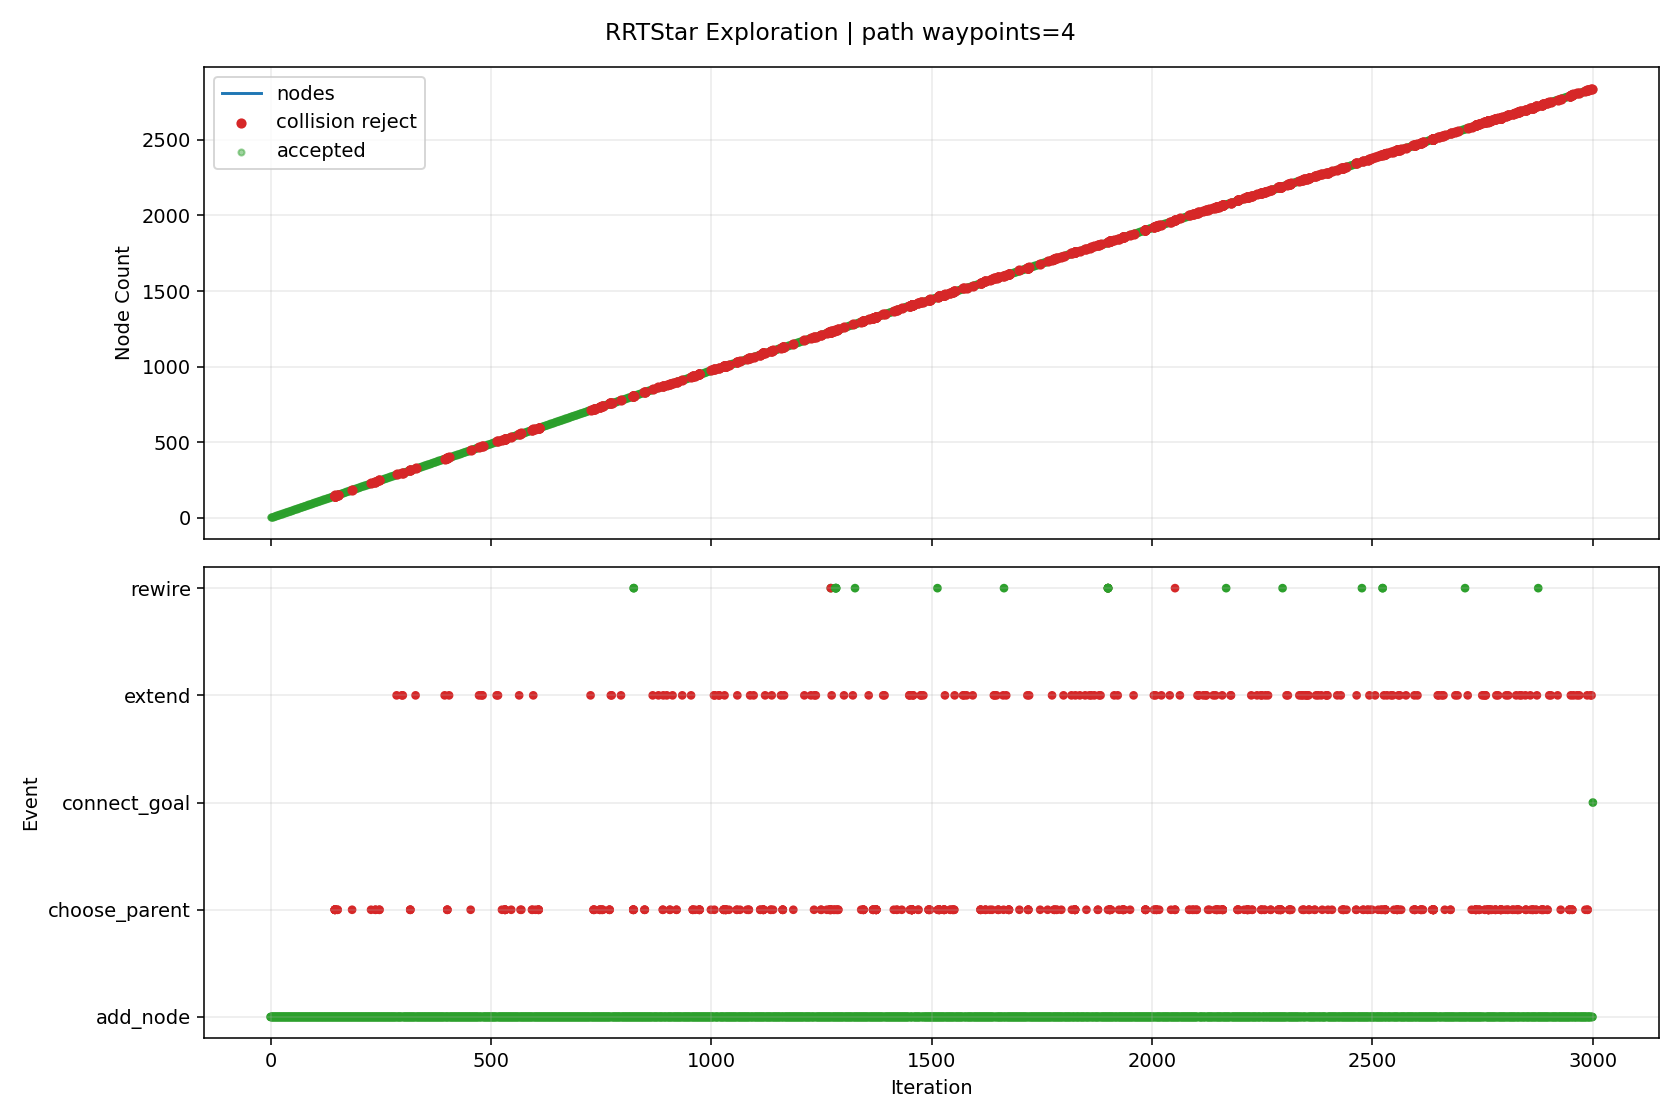

Data behind this chart, as committed beside it:
iteration, phase, sample_type, nearest_idx, node_count, accepted, collision, collision_pairs, collision_q, collision_alpha, reason, cost, from_q, to_q, sample_q
0, add_node, random, 0, 2, True, False, , , , best_parent=0, 0.08, [0.0, 0.0, 0.0, 0.0, 0.0, 0.0, 0.0, 0.0], [0.392562, 0.00768, 0.206079, -0.130023,…, [4.564176, 0.089295, 2.396001, -1.51173,…
1, add_node, random, 1, 3, True, False, , , , best_parent=0, 0.1238, [0.0, 0.0, 0.0, 0.0, 0.0, 0.0, 0.0, 0.0], [0.570861, 0.049776, 0.284233, 0.161739,…, [2.177445, 0.429083, 0.988452, 2.790682,…
2, add_node, goal_bias, 1, 4, True, False, , , , best_parent=0, 0.1412, [0.0, 0.0, 0.0, 0.0, 0.0, 0.0, 0.0, 0.0], [0.586315, 0.065429, 0.554393, -0.313307…, [1.648139, 0.381908, 2.463256, -1.317755…
3, add_node, random, 3, 5, True, False, , , , best_parent=0, 0.1873, [0.0, 0.0, 0.0, 0.0, 0.0, 0.0, 0.0, 0.0], [0.956629, 0.126573, 0.348396, -0.564909…, [4.553471, 0.720458, -1.652441, -3.00871…
4, add_node, goal_bias, 4, 6, True, False, , , , best_parent=0, 0.2501, [0.0, 0.0, 0.0, 0.0, 0.0, 0.0, 0.0, 0.0], [1.088585, 0.175296, 0.75196, -0.70857, …, [1.648139, 0.381908, 2.463256, -1.317755…
5, add_node, random, 4, 7, True, False, , , , best_parent=0, 0.2296, [0.0, 0.0, 0.0, 0.0, 0.0, 0.0, 0.0, 0.0], [1.197317, 0.079359, 0.099878, -0.718043…, [4.06542, -0.483252, -2.861528, -2.54282…
6, add_node, random, 6, 8, True, False, , , , best_parent=0, 0.2553, [0.0, 0.0, 0.0, 0.0, 0.0, 0.0, 0.0, 0.0], [1.514938, 0.117182, -0.12886, -0.530874…, [4.419363, 0.46305, -2.220523, 1.18067, …
7, add_node, random, 7, 9, True, False, , , , best_parent=0, 0.2868, [0.0, 0.0, 0.0, 0.0, 0.0, 0.0, 0.0, 0.0], [1.962376, 0.060622, 0.003161, -0.567099…, [7.536362, -0.643974, 1.647833, -1.01838…
8, add_node, random, 1, 10, True, False, , , , best_parent=0, 0.1248, [0.0, 0.0, 0.0, 0.0, 0.0, 0.0, 0.0, 0.0], [0.428252, 0.010858, 0.190954, -0.350919…, [0.6841, 0.033639, 0.082536, -1.934415, …
9, add_node, goal_bias, 5, 11, True, False, , , , best_parent=0, 0.3207, [0.0, 0.0, 0.0, 0.0, 0.0, 0.0, 0.0, 0.0], [1.220541, 0.22402, 1.155525, -0.85223, …, [1.648139, 0.381908, 2.463256, -1.317755…
10, add_node, random, 10, 12, True, False, , , , best_parent=3, 0.372, [0.586315, 0.065429, 0.554393, -0.313307…, [1.648469, 0.193455, 1.310171, -1.005754…, [4.762962, -0.029003, 2.435697, -2.12311…
11, add_node, random, 2, 13, True, False, , , , best_parent=0, 0.153, [0.0, 0.0, 0.0, 0.0, 0.0, 0.0, 0.0, 0.0], [0.554871, -0.03634, 0.284812, 0.311671,…, [0.440026, -0.654834, 0.288969, 1.388509…
12, add_node, random, 0, 14, True, False, , , , best_parent=0, 0.08, [0.0, 0.0, 0.0, 0.0, 0.0, 0.0, 0.0, 0.0], [0.066196, 0.011949, -0.215305, 0.229646…, [0.859924, 0.155225, -2.796959, 2.983258…
13, add_node, random, 11, 15, True, False, , , , best_parent=3, 0.4132, [0.586315, 0.065429, 0.554393, -0.313307…, [2.112335, 0.135861, 1.36545, -0.957019,…, [7.61057, -0.546804, 2.020683, -0.379366…
14, add_node, random, 8, 16, True, False, , , , best_parent=0, 0.3421, [0.0, 0.0, 0.0, 0.0, 0.0, 0.0, 0.0, 0.0], [2.256447, 0.116871, -0.140557, -0.76565…, [5.037847, 0.64889, -1.499879, -2.643614…
15, add_node, random, 14, 17, True, False, , , , best_parent=3, 0.468, [0.586315, 0.065429, 0.554393, -0.313307…, [2.563185, 0.103316, 1.402851, -1.056486…, [7.652614, -0.264067, 1.825045, -2.17932…
16, add_node, random, 15, 18, True, False, , , , best_parent=8, 0.4144, [1.962376, 0.060622, 0.003161, -0.567099…, [2.449646, 0.015416, -0.386406, -0.86366…, [4.008121, -0.802992, -2.369593, -1.6542…
17, add_node, goal_bias, 11, 19, True, False, , , , best_parent=3, 0.4333, [0.586315, 0.065429, 0.554393, -0.313307…, [1.648362, 0.254878, 1.686, -1.107445, 0…, [1.648139, 0.381908, 2.463256, -1.317755…
18, add_node, random, 7, 20, True, False, , , , best_parent=0, 0.2929, [0.0, 0.0, 0.0, 0.0, 0.0, 0.0, 0.0, 0.0], [1.721363, 0.104934, 0.063083, -0.27139,…, [3.020715, 0.027837, 1.271278, 1.361938,…
19, add_node, goal_bias, 18, 21, True, False, , , , best_parent=10, 0.5006, [1.220541, 0.22402, 1.155525, -0.85223, …, [1.648254, 0.316301, 2.061829, -1.209137…, [1.648139, 0.381908, 2.463256, -1.317755…
20, add_node, random, 16, 22, True, False, , , , best_parent=4, 0.532, [0.956629, 0.126573, 0.348396, -0.564909…, [3.011433, 0.078876, 1.408633, -1.121681…, [5.042606, -0.031873, 1.434836, -1.4171,…
21, add_node, random, 21, 23, True, False, , , , best_parent=5, 0.5951, [1.088585, 0.175296, 0.75196, -0.70857, …, [3.235145, 0.000713, 1.176905, -1.201424…, [5.476507, -0.782394, -1.144774, -2.0003…
22, add_node, goal_bias, 20, 24, True, False, , , , best_parent=10, 0.5748, [1.220541, 0.22402, 1.155525, -0.85223, …, [1.648147, 0.377725, 2.437658, -1.310829…, [1.648139, 0.381908, 2.463256, -1.317755…
23, add_node, random, 19, 25, True, False, , , , best_parent=19, 0.3729, [1.721363, 0.104934, 0.063083, -0.27139,…, [2.111597, 0.171579, 0.052532, -0.209735…, [5.013786, 0.667225, -0.025936, 0.248796…
24, add_node, random, 12, 26, True, False, , , , best_parent=0, 0.2068, [0.0, 0.0, 0.0, 0.0, 0.0, 0.0, 0.0, 0.0], [0.822065, -0.057485, 0.439826, 0.214868…, [2.718161, -0.207538, 1.539854, -0.47207…
25, add_node, random, 12, 27, True, False, , , , best_parent=0, 0.2069, [0.0, 0.0, 0.0, 0.0, 0.0, 0.0, 0.0, 0.0], [0.775195, -0.024814, 0.553599, 0.569196…, [2.513727, 0.066129, 2.674543, 2.601268,…
26, add_node, random, 25, 28, True, False, , , , best_parent=0, 0.2541, [0.0, 0.0, 0.0, 0.0, 0.0, 0.0, 0.0, 0.0], [1.180135, -0.067523, 0.574025, 0.426582…, [4.624736, -0.164085, 1.865009, 2.46325,…
27, add_node, random, 17, 29, True, False, , , , best_parent=8, 0.4622, [1.962376, 0.060622, 0.003161, -0.567099…, [2.87447, -0.018345, -0.285698, -0.78097…, [6.719519, -0.323909, 0.625809, -0.03253…
28, add_node, random, 22, 30, True, False, , , , best_parent=16, 0.6411, [2.563185, 0.103316, 1.402851, -1.056486…, [3.642484, -0.034563, 1.213616, -1.01403…, [7.464588, -0.365564, 1.558079, 0.744261…
29, add_node, random, 24, 31, True, False, , , , best_parent=19, 0.4405, [1.721363, 0.104934, 0.063083, -0.27139,…, [2.421112, 0.230265, -0.211145, -0.06351…, [5.606322, 0.834201, -2.924645, 1.441211…
30, add_node, random, 25, 32, True, False, , , , best_parent=0, 0.2566, [0.0, 0.0, 0.0, 0.0, 0.0, 0.0, 0.0, 0.0], [0.935129, -0.067754, 0.397315, -0.00175…, [1.748833, -0.141661, 0.091365, -1.56075…
31, add_node, random, 28, 33, True, False, , , , best_parent=8, 0.4888, [1.962376, 0.060622, 0.003161, -0.567099…, [3.04052, -0.097355, -0.257378, -0.98404…, [4.62154, -0.849641, 0.012262, -2.91753,…
32, add_node, random, 27, 34, True, False, , , , best_parent=0, 0.2818, [0.0, 0.0, 0.0, 0.0, 0.0, 0.0, 0.0, 0.0], [1.269486, -0.144449, 0.760599, 0.538206…, [2.151912, -0.904171, 2.603191, 1.640599…
33, add_node, goal_bias, 23, 35, True, False, , , , best_parent=10, 0.5799, [1.220541, 0.22402, 1.155525, -0.85223, …, [1.648139, 0.381908, 2.463256, -1.317755…, [1.648139, 0.381908, 2.463256, -1.317755…
34, add_node, random, 32, 36, True, False, , , , best_parent=8, 0.5246, [1.962376, 0.060622, 0.003161, -0.567099…, [3.086077, -0.073375, -0.325298, -1.1269…, [3.38828, 0.085699, -0.775851, -2.075056…
35, add_node, random, 17, 37, True, False, , , , best_parent=1, 0.4128, [0.392562, 0.00768, 0.206079, -0.130023,…, [2.299162, -0.050644, -0.514058, -1.0128…, [1.482533, -0.409128, -1.206778, -1.8225…
36, add_node, random, 29, 38, True, False, , , , best_parent=16, 0.694, [2.563185, 0.103316, 1.402851, -1.056486…, [3.967447, -0.101884, 1.305308, -0.92492…, [6.963338, -0.722533, 2.150635, -0.10344…
37, add_node, random, 35, 39, True, False, , , , best_parent=8, 0.5714, [1.962376, 0.060622, 0.003161, -0.567099…, [3.317801, -0.091316, -0.594385, -0.9908…, [5.007759, -0.222156, -2.556823, 0.00144…
38, add_node, goal_bias, 34, 40, True, False, , , , best_parent=34, 0.5799, [1.648139, 0.381908, 2.463256, -1.317755…, [1.648139, 0.381908, 2.463256, -1.317755…, [1.648139, 0.381908, 2.463256, -1.317755…
39, add_node, random, 37, 41, True, False, , , , best_parent=14, 0.7286, [2.112335, 0.135861, 1.36545, -0.957019,…, [4.280904, -0.138412, 1.340858, -0.69248…, [6.382722, -0.383337, 1.579232, 0.866089…
40, add_node, random, 37, 42, True, False, , , , best_parent=16, 0.7339, [2.563185, 0.103316, 1.402851, -1.056486…, [3.97416, -0.178772, 1.269336, -0.957695…, [4.028403, -0.800079, 0.978657, -1.22247…
41, add_node, random, 28, 43, True, False, , , , best_parent=8, 0.494, [1.962376, 0.060622, 0.003161, -0.567099…, [3.277348, 0.020447, -0.525098, -0.77268…, [6.000881, 0.28269, -2.143486, -0.716638…
42, add_node, random, 41, 44, True, False, , , , best_parent=14, 0.7418, [2.112335, 0.135861, 1.36545, -0.957019,…, [3.967436, -0.12759, 1.103423, -0.679186…, [3.918971, 0.241362, -0.092566, 1.328452…
43, add_node, goal_bias, 34, 45, True, False, , , , best_parent=34, 0.5799, [1.648139, 0.381908, 2.463256, -1.317755…, [1.648139, 0.381908, 2.463256, -1.317755…, [1.648139, 0.381908, 2.463256, -1.317755…
44, add_node, random, 38, 46, True, False, , , , best_parent=8, 0.5851, [1.962376, 0.060622, 0.003161, -0.567099…, [3.387623, -0.006367, -0.756906, -1.1336…, [3.912949, 0.632781, -1.979699, -2.20746…
45, add_node, random, 43, 47, True, False, , , , best_parent=14, 0.7485, [2.112335, 0.135861, 1.36545, -0.957019,…, [3.837978, -0.134039, 1.201297, -0.64223…, [3.285039, -0.161587, 1.619335, -0.48441…
46, add_node, random, 33, 48, True, False, , , , best_parent=0, 0.3295, [0.0, 0.0, 0.0, 0.0, 0.0, 0.0, 0.0, 0.0], [1.597361, -0.210258, 0.711673, 0.626338…, [4.386269, -0.770028, 0.295508, 1.375985…
47, add_node, random, 46, 49, True, False, , , , best_parent=16, 0.8105, [2.563185, 0.103316, 1.402851, -1.056486…, [4.124671, -0.223752, 1.244225, -0.88007…, [6.091526, -0.839224, 1.538729, -2.51180…
48, add_node, random, 45, 50, True, False, , , , best_parent=8, 0.6132, [1.962376, 0.060622, 0.003161, -0.567099…, [3.607535, 0.086548, -0.875805, -1.29005…, [5.365453, 0.829285, -1.826245, -2.54052…
49, add_node, random, 30, 51, True, False, , , , best_parent=19, 0.4848, [1.721363, 0.104934, 0.063083, -0.27139,…, [2.736141, 0.205069, -0.189268, -0.34250…, [4.876383, 0.033892, -0.040639, -2.23788…
50, add_node, random, 31, 52, True, False, , , , best_parent=0, 0.3075, [0.0, 0.0, 0.0, 0.0, 0.0, 0.0, 0.0, 0.0], [1.189216, -0.108479, 0.142737, 0.190142…, [4.247283, -0.598617, -2.921234, 2.49970…
51, add_node, random, 26, 53, True, False, , , , best_parent=0, 0.24, [0.0, 0.0, 0.0, 0.0, 0.0, 0.0, 0.0, 0.0], [0.671894, -0.074715, 0.299112, 0.875096…, [0.051481, -0.374414, -1.229311, 2.71229…
52, add_node, random, 50, 54, True, False, , , , best_parent=19, 0.5273, [1.721363, 0.104934, 0.063083, -0.27139,…, [2.808064, 0.213446, -0.423837, -0.20329…, [3.159888, 0.254424, -1.57126, 0.477654,…
53, add_node, random, 48, 55, True, False, , , , best_parent=46, 0.8578, [3.837978, -0.134039, 1.201297, -0.64223…, [4.423248, -0.218013, 1.217347, -0.46600…, [5.230527, -0.202498, 1.144674, 0.653539…
54, add_node, goal_bias, 34, 56, True, False, , , , best_parent=34, 0.5799, [1.648139, 0.381908, 2.463256, -1.317755…, [1.648139, 0.381908, 2.463256, -1.317755…, [1.648139, 0.381908, 2.463256, -1.317755…
55, add_node, random, 24, 57, True, False, , , , best_parent=1, 0.4144, [0.392562, 0.00768, 0.206079, -0.130023,…, [2.29332, 0.248358, 0.281474, -0.038679,…, [3.963774, 0.954134, 2.385984, 1.533721,…
56, add_node, goal_bias, 34, 58, True, False, , , , best_parent=34, 0.5799, [1.648139, 0.381908, 2.463256, -1.317755…, [1.648139, 0.381908, 2.463256, -1.317755…, [1.648139, 0.381908, 2.463256, -1.317755…
57, add_node, goal_bias, 34, 59, True, False, , , , best_parent=34, 0.5799, [1.648139, 0.381908, 2.463256, -1.317755…, [1.648139, 0.381908, 2.463256, -1.317755…, [1.648139, 0.381908, 2.463256, -1.317755…
58, add_node, goal_bias, 34, 60, True, False, , , , best_parent=34, 0.5799, [1.648139, 0.381908, 2.463256, -1.317755…, [1.648139, 0.381908, 2.463256, -1.317755…, [1.648139, 0.381908, 2.463256, -1.317755…
59, add_node, random, 22, 61, True, False, , , , best_parent=14, 0.6471, [2.112335, 0.135861, 1.36545, -0.957019,…, [3.283609, 0.035418, 1.034196, -1.509925…, [3.511492, 0.198602, 0.363158, -2.960537…
... 3,487 more rows
